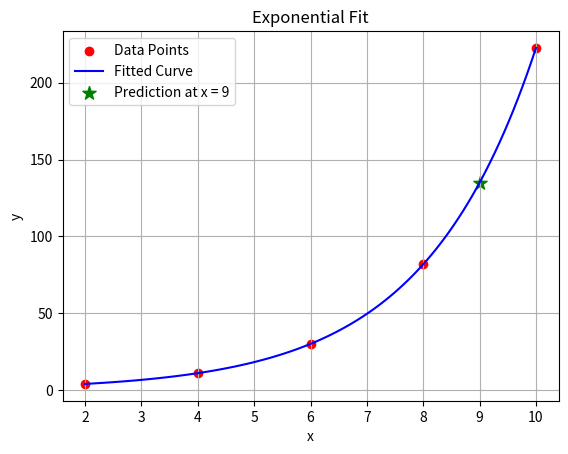

Python code for this plot:
import os
import numpy as np
import matplotlib.pyplot as plt

def exponential_least_squares(x_data, y_data):
    ln_y = np.log(y_data)

    n = len(x_data)
    sum_x = np.sum(x_data)
    sum_ln_y = np.sum(ln_y)
    sum_x2 = np.sum(x_data ** 2)
    sum_x_ln_y = np.sum(x_data * ln_y)

    print("Normal equations for ln(y) = ln(a) + b * x:")
    print(n, "* ln(a) +", sum_x, "* b =", round(sum_ln_y, 3))
    print(sum_x, "* ln(a) +", sum_x2, "* b =", round(sum_x_ln_y, 3))

    A = np.array([[n, sum_x], [sum_x, sum_x2]])
    B = np.array([sum_ln_y, sum_x_ln_y])

    solution = np.linalg.solve(A, B)
    ln_a = solution[0]
    b = solution[1]
    a = np.exp(ln_a)

    return a, b

def plot_fit(x_data, y_data, a, b):
    plt.scatter(x_data, y_data, color='red', label='Data Points')

    x_line = np.linspace(min(x_data), max(x_data), 100)
    y_line = a * np.exp(b * x_line)
    plt.plot(x_line, y_line, color='blue', label='Fitted Curve')

    x_pred = 9
    y_pred = a * np.exp(b * x_pred)
    plt.scatter([x_pred], [y_pred], color='green', marker='*', s=100,
                label='Prediction at x = 9')

    plt.title("Exponential Fit")
    plt.xlabel("x")
    plt.ylabel("y")
    plt.grid(True)
    plt.legend()

    os.makedirs("figures", exist_ok=True)
    plt.savefig("figures/exp_fit.png")
    print("\nPlot saved as 'figures/exp_fit.png'")
    plt.show()

x_data = np.array([2, 4, 6, 8, 10])
y_data = np.array([4.077, 11.084, 30.128, 81.897, 222.62])

a, b = exponential_least_squares(x_data, y_data)

print("Fitted curve: y =", round(a, 6), "* e^(", round(b, 6), "* x )")

x_estimate = 9
y_estimate = a * np.exp(b * x_estimate)
print("Estimated y(", x_estimate, ") =", round(y_estimate, 6))

plot_fit(x_data, y_data, a, b)
